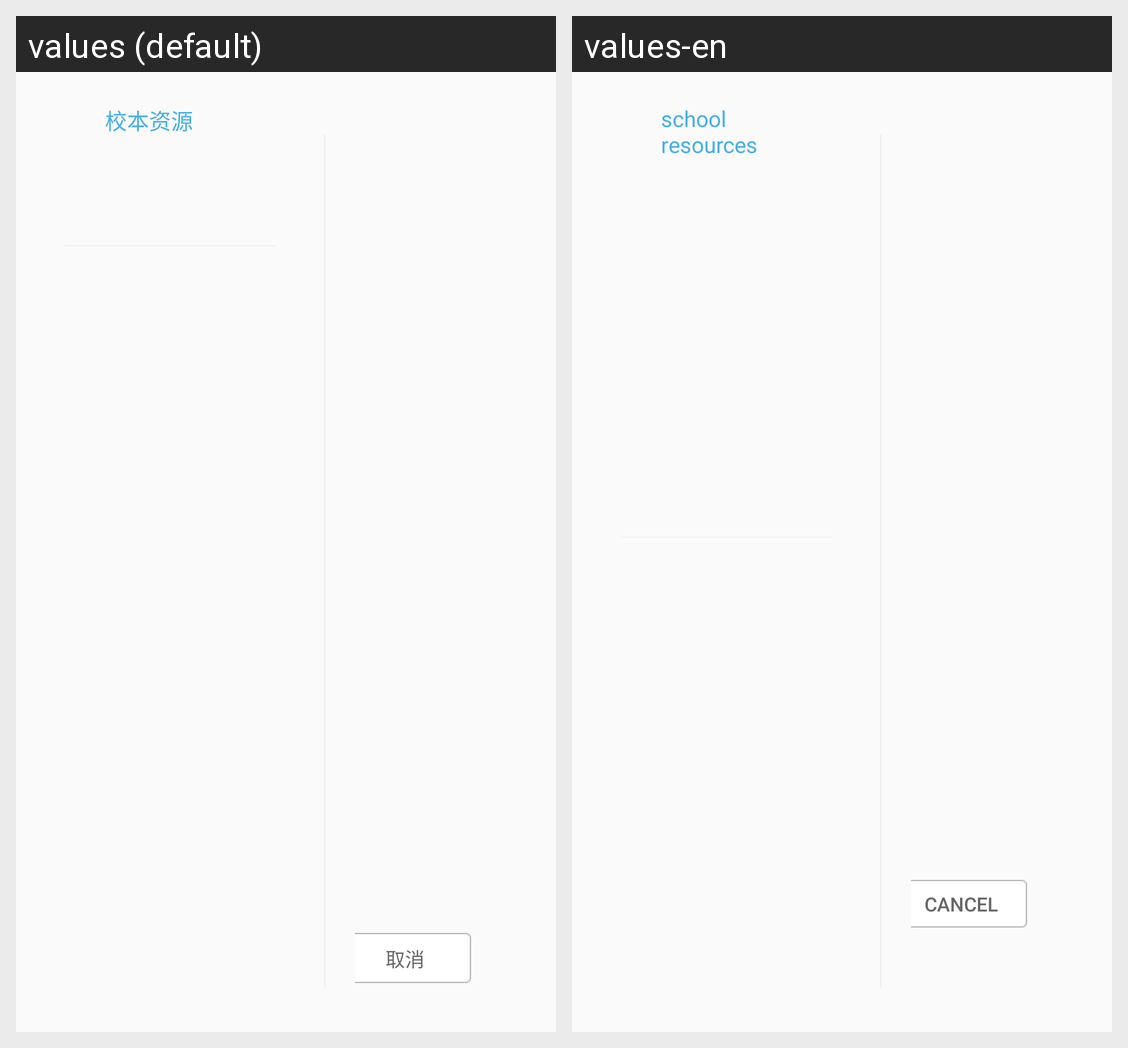

The same Android screen rendered under two of its app's locales, left to right. List the strings drawn on it with the default value and each locale's translation.
Android screen res/layout/fragment_class_testing.xml rendered under 2 locales, left to right: values (default), values-en. Device: Nexus 5 (rendered at 1080×1920; each locale shown at half size, 540×960, under a caption strip naming it); theme AppTheme.
Strings drawn on this screen, with the default value and each locale's value (text and hints the layout hard-codes, and strings that could not be matched under every locale, appear in the picture but are not listed):

school_resource
  values: 校本资源
  values-en: school resources

cancel
  values: 取消
  values-en: cancel
